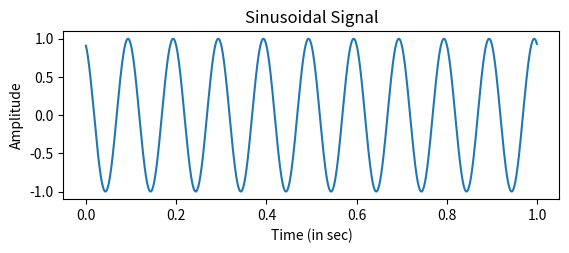

Python code for this plot:
import matplotlib.pyplot as plt
from scipy.fftpack import fft
import numpy as np
from math import pi
plt.close('all')

# Generate sin wave
Fs = 1000
t = np.arange(0,1,1/Fs)
f = 20;

x = np.sin(2+pi*f*t)

plt.subplot(2,1,1)
plt.plot(t,x); plt.title('Sinusoidal Signal');
plt.xlabel('Time (in sec)'); plt.ylabel('Amplitude')

# Compute FFT
#X = fft(x)
#plt.subplot(2,1,2)
#plt.plot(abs(X))



